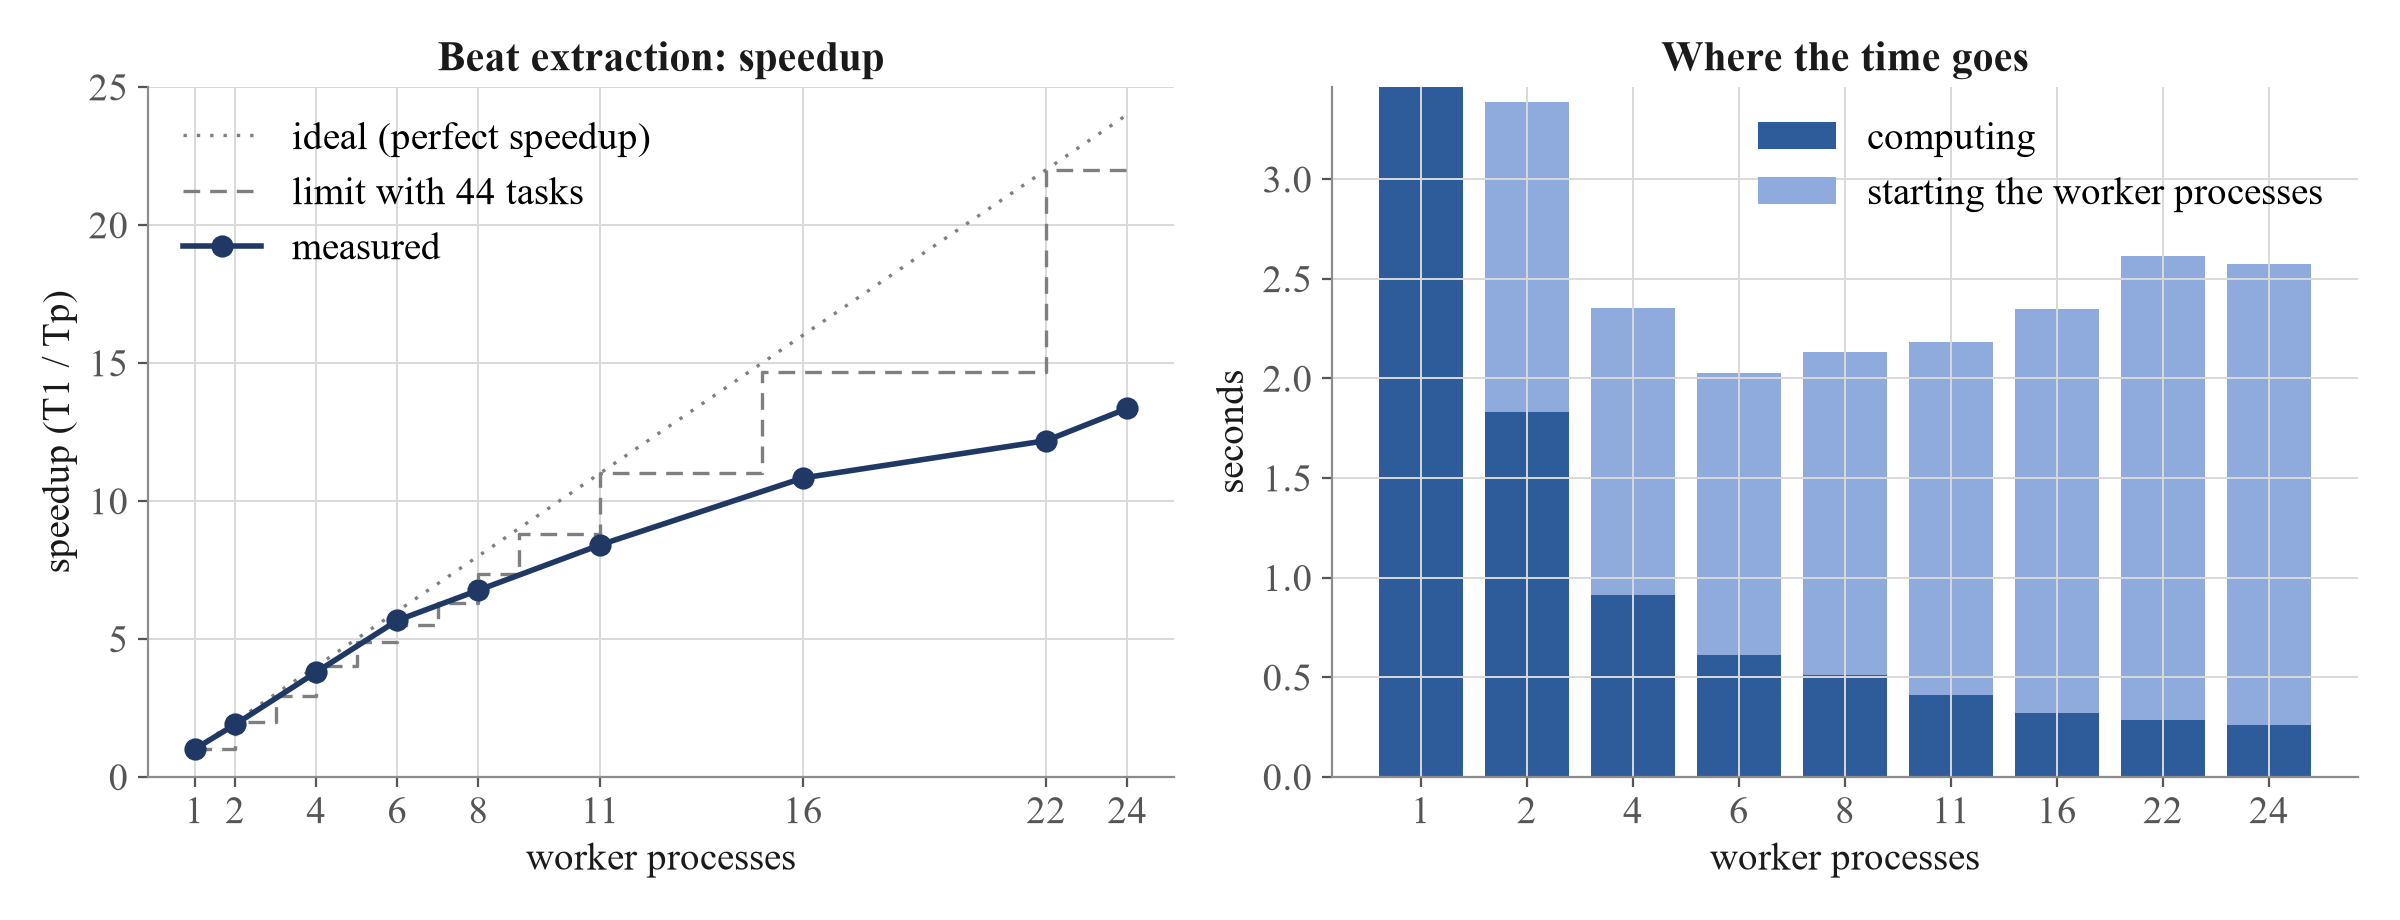

Values plotted in this chart, from the file beside it:
procs, startup_s, compute_s, speedup, task_limit
1, 0.0, 3.463, 1.0, 1.0
2, 1.559, 1.829, 1.893, 2.0
4, 1.439, 0.9137, 3.79, 4.0
6, 1.417, 0.6112, 5.665, 5.5
8, 1.617, 0.5122, 6.761, 7.333
11, 1.769, 0.4121, 8.402, 11.0
16, 2.027, 0.3198, 10.83, 14.67
22, 2.328, 0.2843, 12.18, 22.0
24, 2.315, 0.2594, 13.35, 22.0
